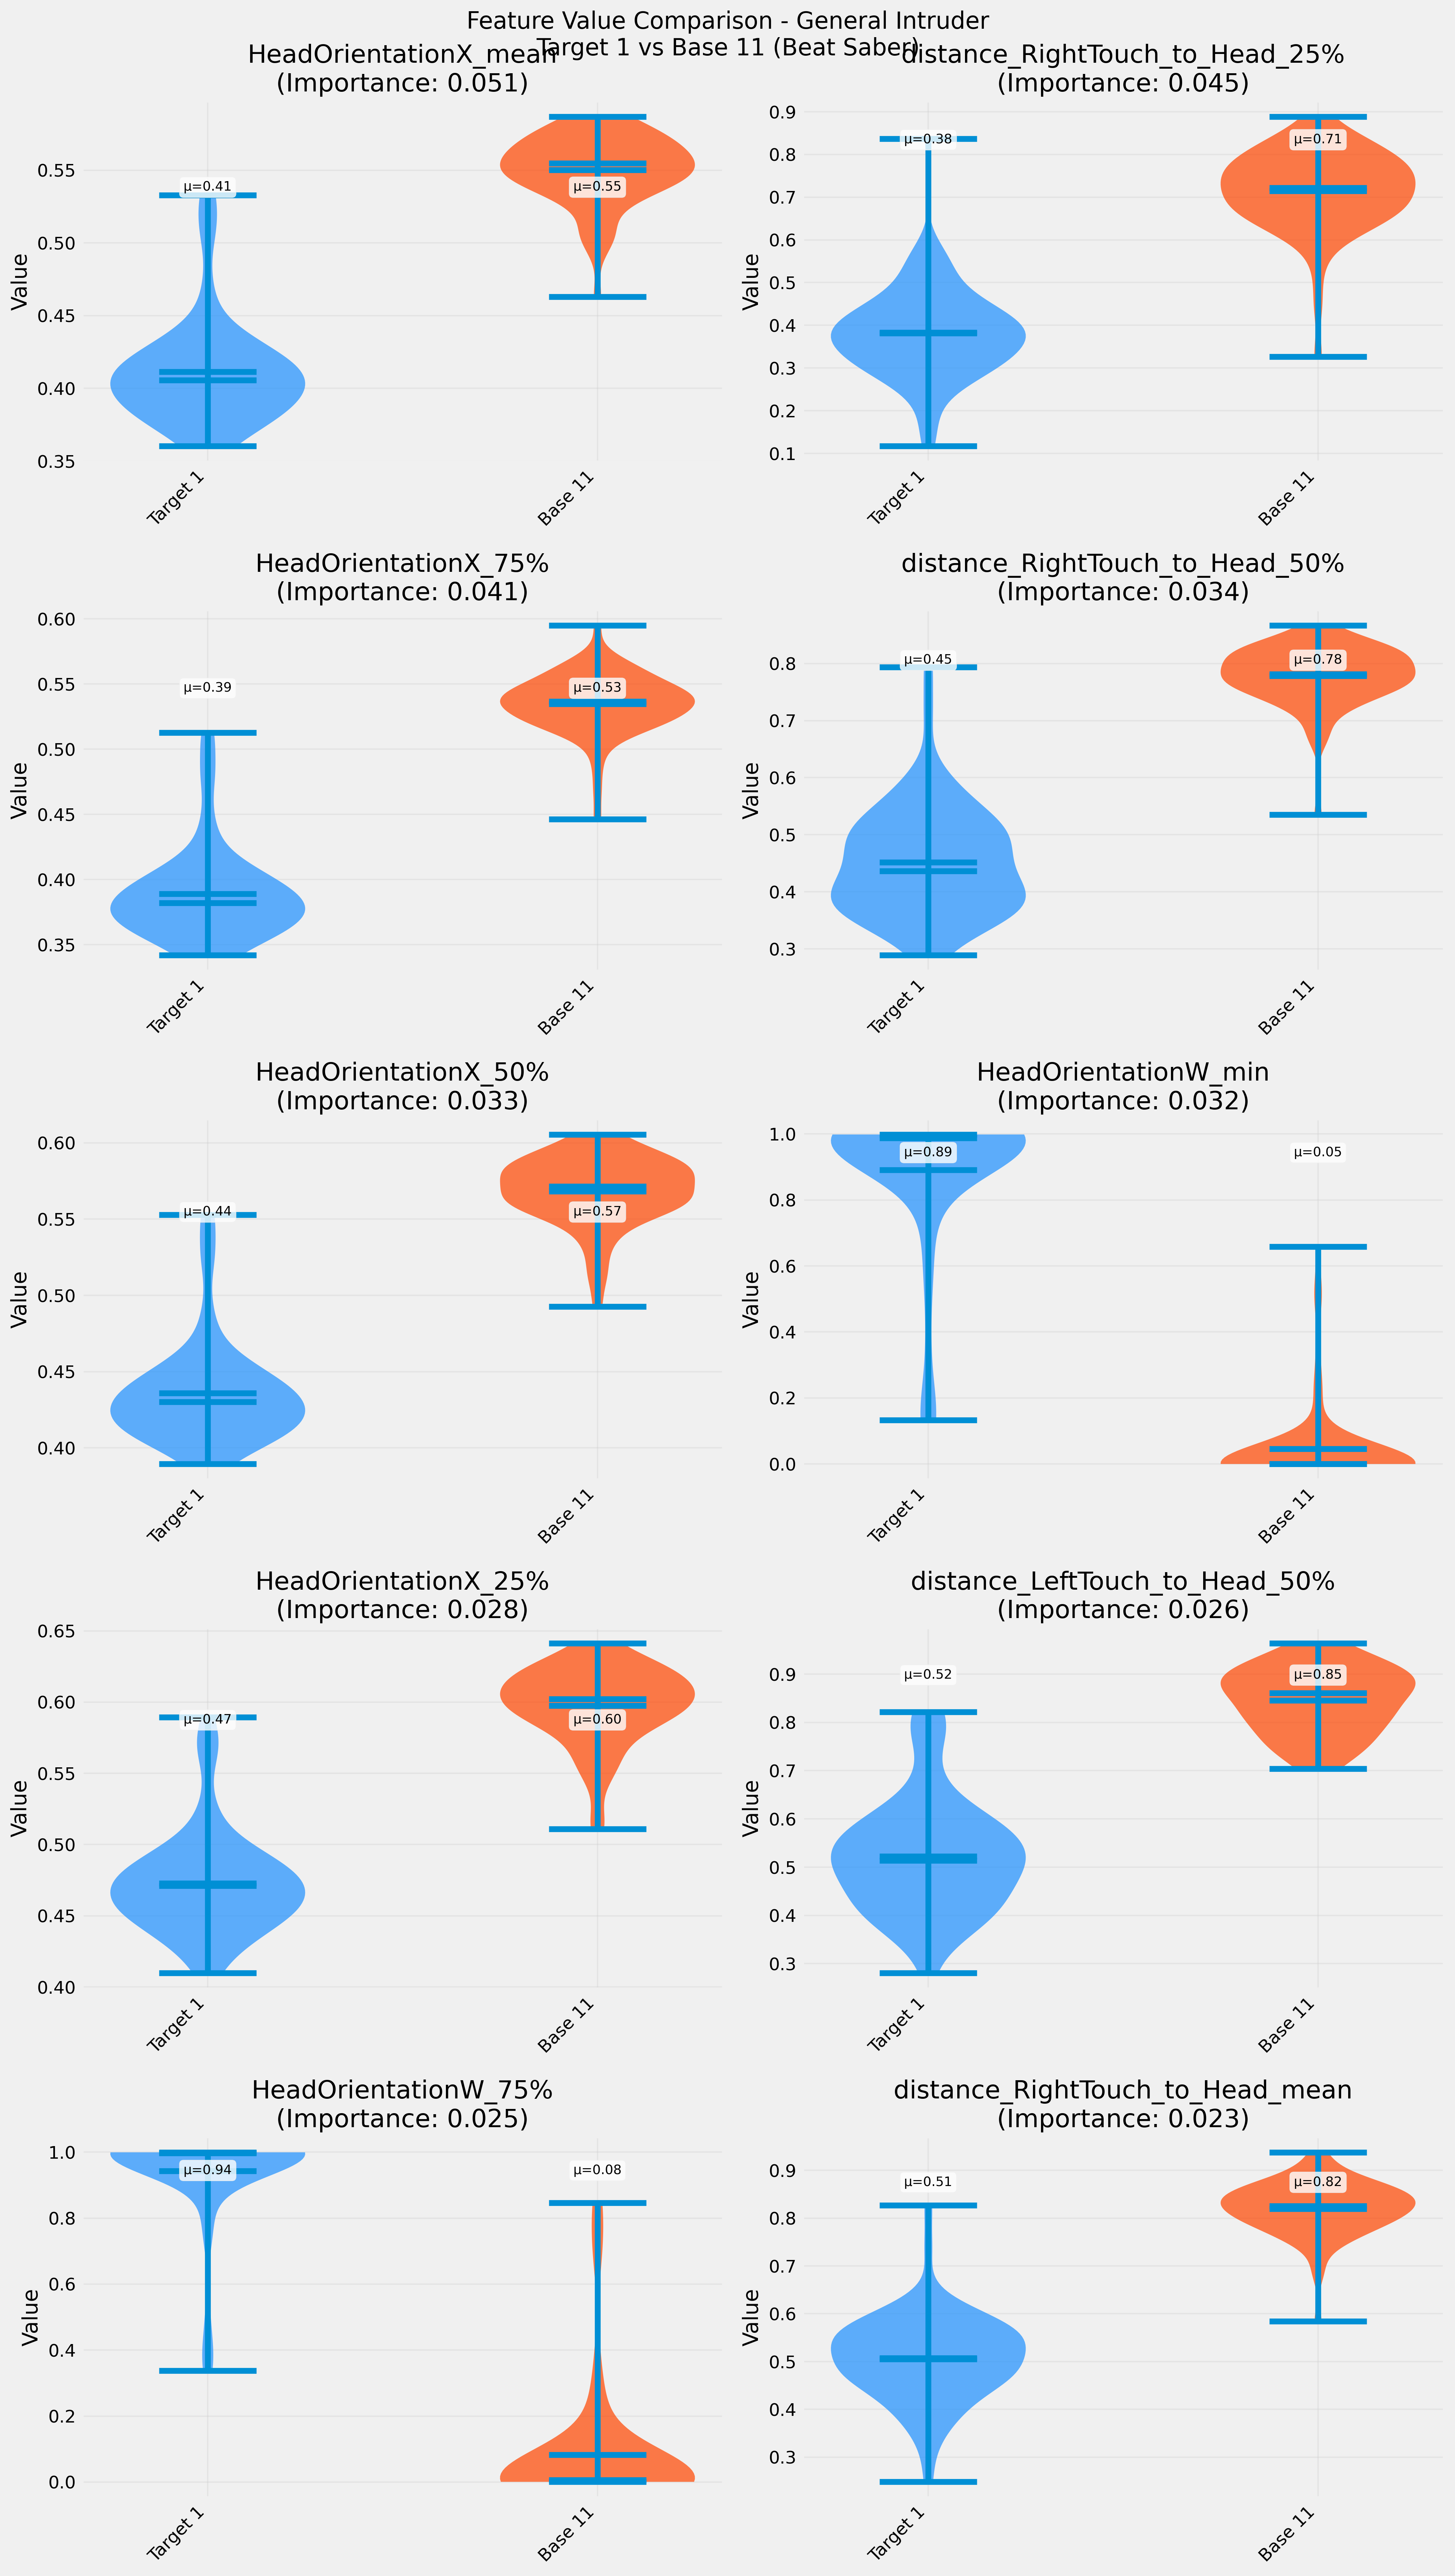

The data file committed next to this chart (first rows):
Feature, Target_Mean, Target_Std, Base_Mean, Base_Std, Intruder_Mean, Intruder_Std, Importance, Mean_Diff_Target_Base, Mean_Diff_Target_Intruder
HeadOrientationX_mean, 0.4115, 0.03645, 0.5501, 0.0242, , , 0.05071, 0.1386, 
distance_RightTouch_to_Head_25%, 0.3831, 0.1088, 0.7146, 0.09628, , , 0.04453, 0.3315, 
HeadOrientationX_75%, 0.389, 0.03584, 0.5347, 0.02347, , , 0.04127, 0.1457, 
distance_RightTouch_to_Head_50%, 0.452, 0.09513, 0.7782, 0.05319, , , 0.03414, 0.3262, 
HeadOrientationX_50%, 0.4359, 0.03373, 0.5683, 0.02245, , , 0.03277, 0.1324, 
HeadOrientationW_min, 0.8908, 0.2309, 0.04641, 0.1361, , , 0.03162, 0.8444, 
HeadOrientationX_25%, 0.4729, 0.03595, 0.5975, 0.02705, , , 0.02796, 0.1246, 
distance_LeftTouch_to_Head_50%, 0.5225, 0.118, 0.8453, 0.06767, , , 0.02581, 0.3228, 
HeadOrientationW_75%, 0.9433, 0.1541, 0.08281, 0.199, , , 0.02486, 0.8605, 
distance_RightTouch_to_Head_mean, 0.5076, 0.09227, 0.8196, 0.05771, , , 0.02252, 0.312, 
